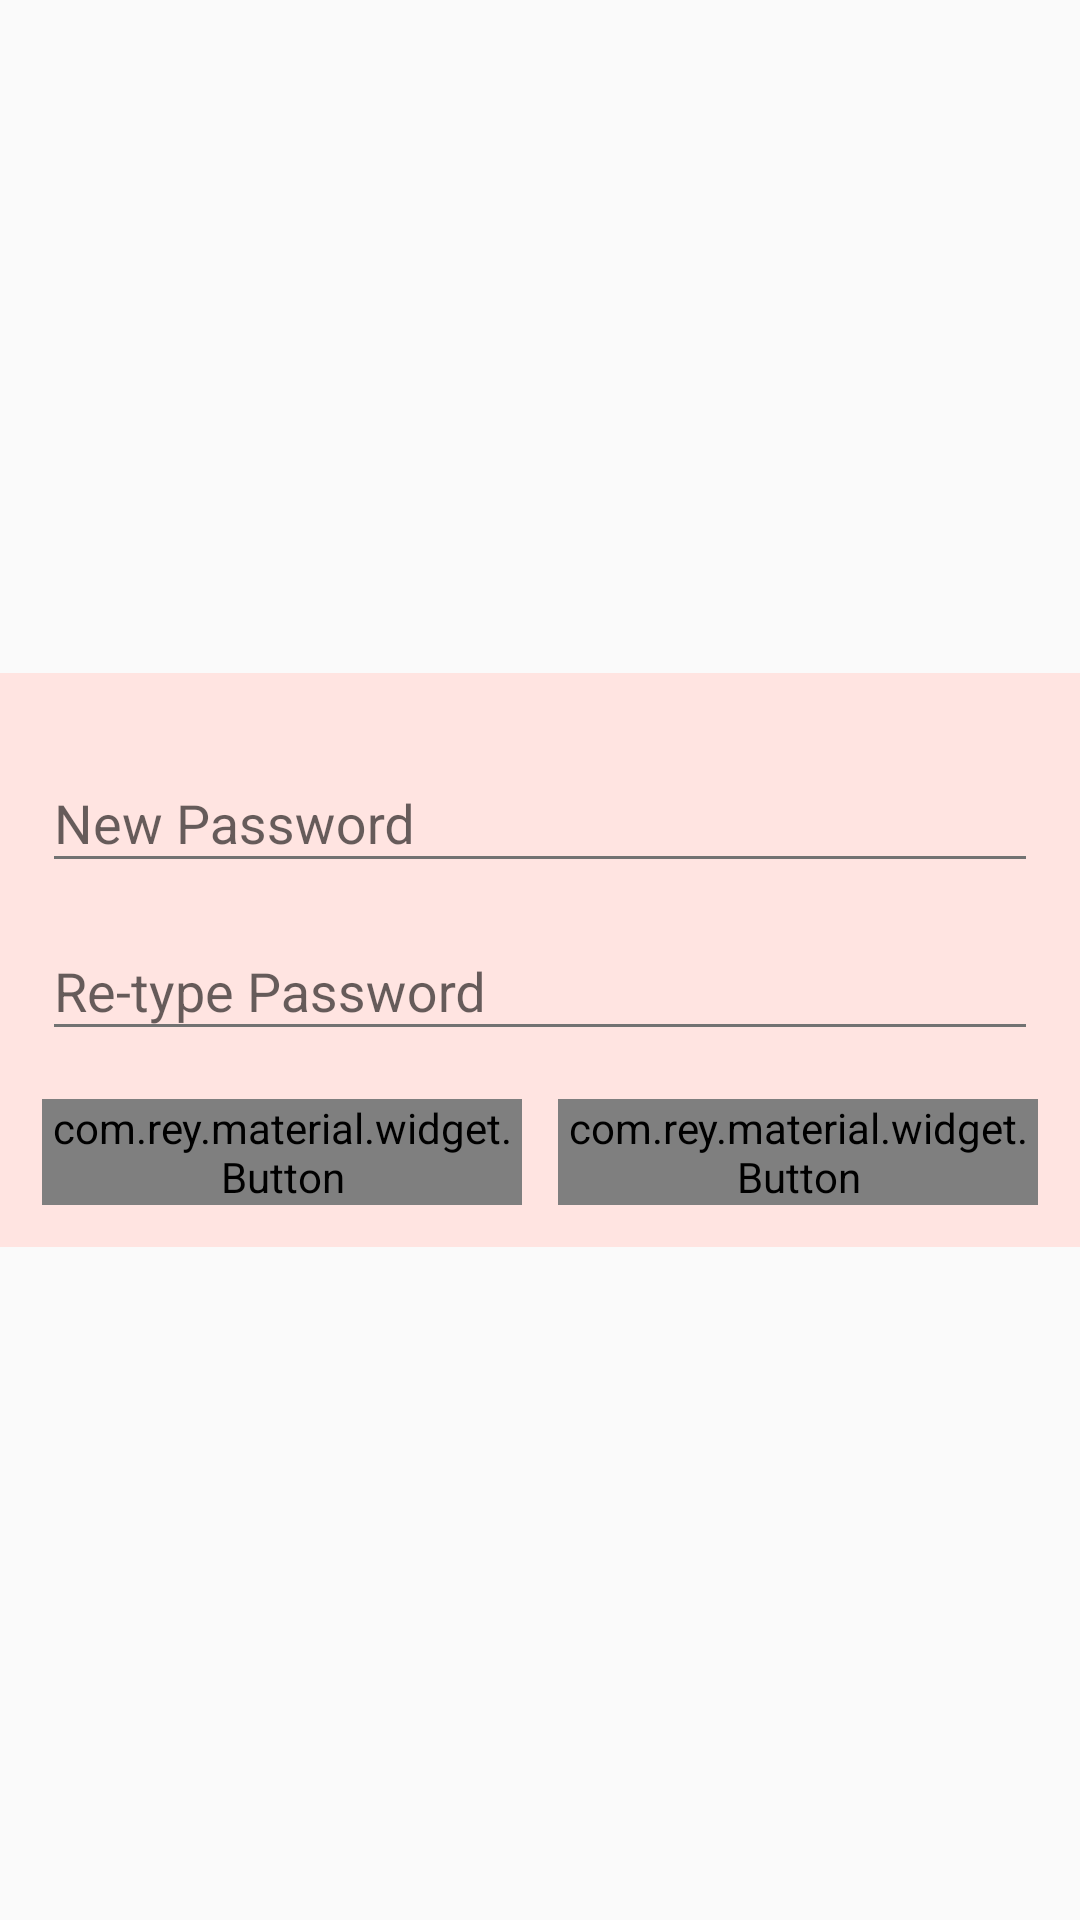

Here is an Android app screen rendered from its layout file. Give the layout XML and the strings, colors and styles it references.
<!-- AndroidManifest.xml: application theme AppTheme -->
<!-- res/layout/first_time.xml -->
<?xml version="1.0" encoding="utf-8"?>
<RelativeLayout xmlns:android="http://schemas.android.com/apk/res/android"
    xmlns:app="http://schemas.android.com/apk/res-auto"
    android:layout_width="match_parent"
    android:layout_height="match_parent"
    android:layout_margin="10dp"
    android:orientation="vertical">

    <LinearLayout
        android:layout_width="match_parent"
        android:layout_height="wrap_content"
        android:layout_centerInParent="true"
        android:background="#FFE4E1"
        android:orientation="vertical"
        android:padding="14dp">

        <android.support.design.widget.TextInputLayout
            android:layout_width="match_parent"
            android:layout_height="wrap_content"
            app:hintTextAppearance="@style/TextInputLayout">

            <EditText
                android:id="@+id/edtPassword"
                android:layout_width="match_parent"
                android:layout_height="wrap_content"
                android:hint="New Password"
                android:inputType="textPassword"
                android:textColorHint="@color/primaryColor" />
        </android.support.design.widget.TextInputLayout>

        <android.support.design.widget.TextInputLayout
            android:layout_width="match_parent"
            android:layout_height="wrap_content"
            app:hintTextAppearance="@style/TextInputLayout">

            <EditText
                android:id="@+id/edtConfirmPassword"
                android:layout_width="match_parent"
                android:layout_height="wrap_content"
                android:hint="Re-type Password"
                android:inputType="textPassword"
                android:textColorHint="@color/primaryColor" />
        </android.support.design.widget.TextInputLayout>

        <LinearLayout
            android:layout_width="match_parent"
            android:layout_height="wrap_content"
            android:layout_marginTop="16dp"
            android:orientation="horizontal">

            <com.rey.material.widget.Button
                android:id="@+id/btnSubmit"
                android:layout_width="0dp"
                android:layout_height="wrap_content"
                android:layout_marginRight="6dp"
                android:layout_weight="1"
                android:background="@color/button_bg"
                android:text="Submit"
                android:textColor="#ffffff"
                app:rd_enable="true"
                app:rd_rippleColor="@color/button_ripple"
                app:rd_rippleType="touch" />

            <com.rey.material.widget.Button
                android:id="@+id/btnCancel"
                android:layout_width="0dp"
                android:layout_height="wrap_content"
                android:layout_marginLeft="6dp"
                android:layout_weight="1"
                android:background="@color/button_bg"
                android:text="Cancel"
                android:textColor="#ffffff"
                app:rd_enable="true"
                app:rd_rippleColor="@color/button_ripple"
                app:rd_rippleType="touch" />
        </LinearLayout>

    </LinearLayout>
</RelativeLayout>
<!-- resources referenced by this layout -->
<resources>
  <color name="button_bg">#F18F01</color>
  <color name="button_ripple">#f3a533</color>
  <color name="primaryColor">#3498DB</color>
  <style name="TextInputLayout" parent="@android:style/Widget.TextView">
          <item name="android:textSize">16sp</item>
          <item name="android:textColor">@color/primaryColor</item>
      </style>
  <style name="AppTheme" parent="Theme.AppCompat.Light.NoActionBar">
          
          <item name="colorPrimary">@color/primaryColor</item>
          <item name="colorPrimaryDark">@color/primaryColorDark</item>
          <item name="colorAccent">@color/colorAccent</item>
          <item name="android:textColorPrimary">@color/colorTextPrimary</item>
          <item name="android:textColorSecondary">@color/colorTextSecondary</item>
      </style>
  <color name="primaryColorDark">#1976D2</color>
  <color name="colorAccent">#999999</color>
  <color name="colorTextPrimary">#212121</color>
  <color name="colorTextSecondary">#727272</color>
</resources>
